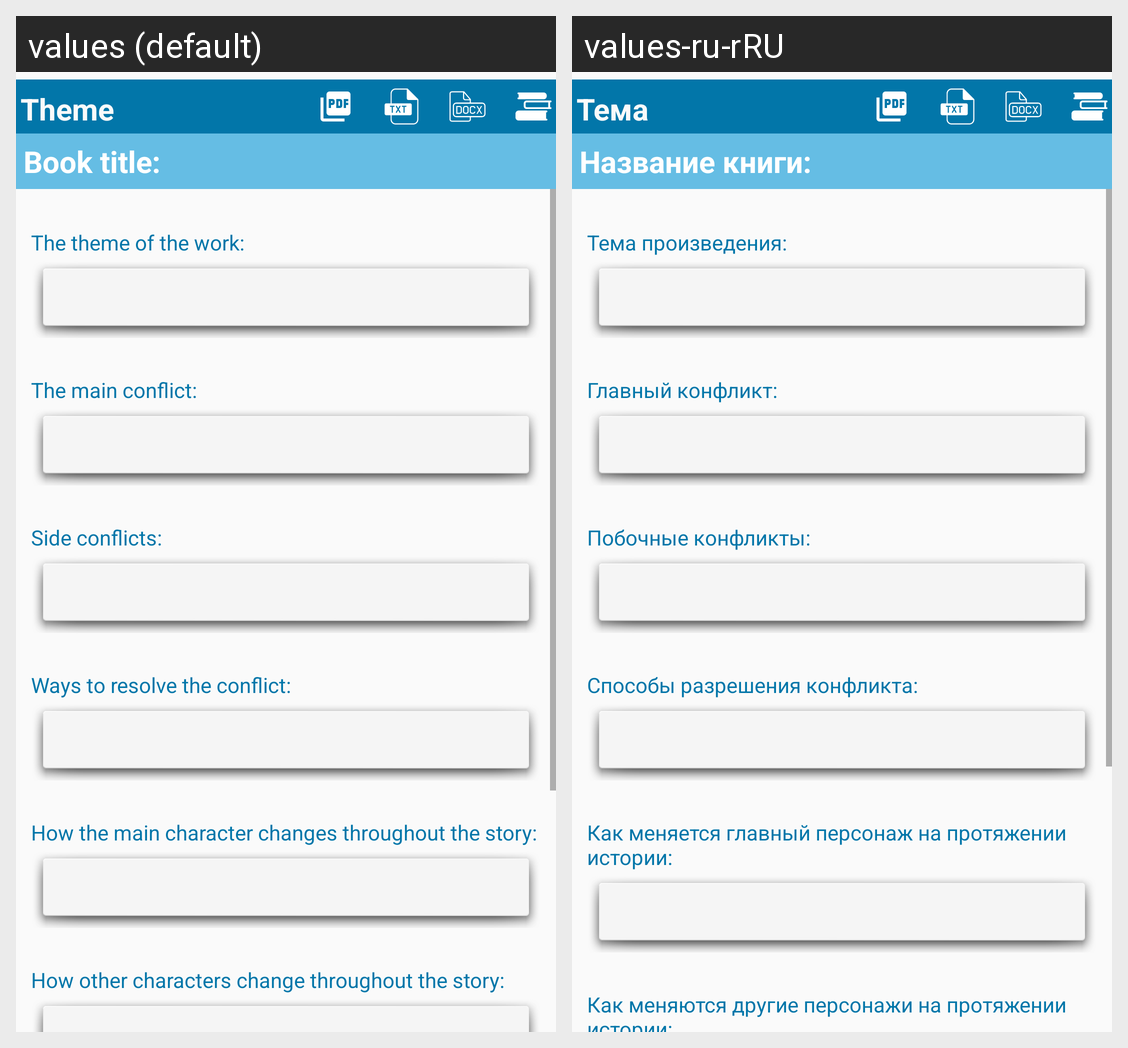

Strings drawn on this Android screen and how each of the app's shown locales translates them:
Android screen res/layout/fragment_theme.xml rendered under 2 locales, left to right: values (default), values-ru-rRU. Device: Nexus 5 (rendered at 1080×1920; each locale shown at half size, 540×960, under a caption strip naming it); theme Base.Theme.BlueNoActionBar.
Strings drawn on this screen, with the default value and each locale's value (text and hints the layout hard-codes, and strings that could not be matched under every locale, appear in the picture but are not listed):

theme
  values: Theme
  values-ru-rRU: Тема

book_title
  values: Book title:
  values-ru-rRU: Название книги:

theme_edit_1
  values: The theme of the work:
  values-ru-rRU: Тема произведения:

theme_edit_2
  values: The main conflict:
  values-ru-rRU: Главный конфликт:

theme_edit_3
  values: Side conflicts:
  values-ru-rRU: Побочные конфликты:

theme_edit_4
  values: Ways to resolve the conflict:
  values-ru-rRU: Способы разрешения конфликта:

theme_edit_5
  values: How the main character changes throughout the story:
  values-ru-rRU: Как меняется главный персонаж на протяжении истории:

theme_edit_6
  values: How other characters change throughout the story:
  values-ru-rRU: Как меняются другие персонажи на протяжении истории:
